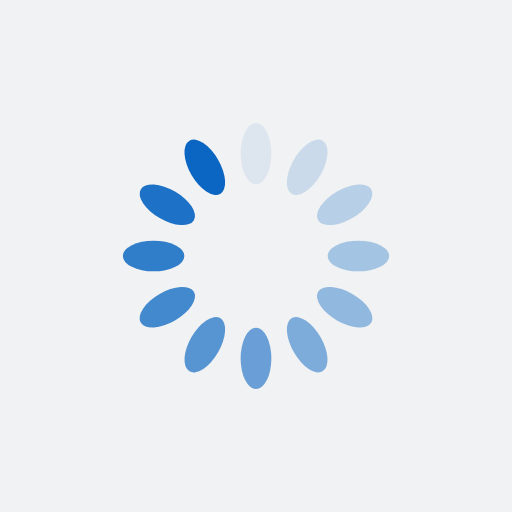
t = 0.00 s
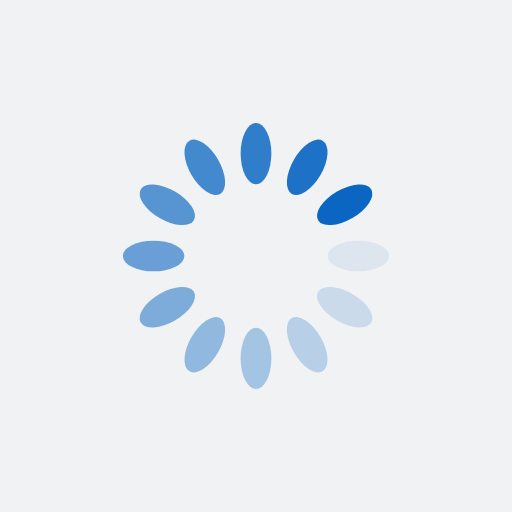
t = 0.25 s
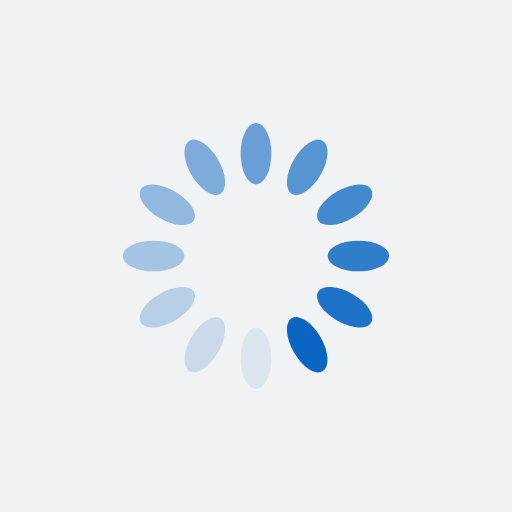
t = 0.50 s
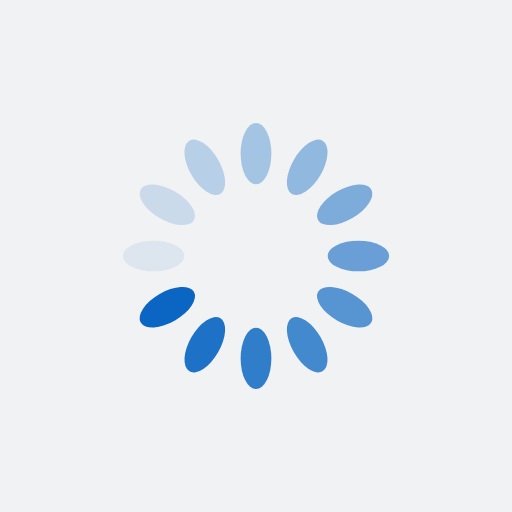
t = 0.75 s

The animated SVG that drew these frames (rendered in a browser with its animation timeline set to each time). Animation: 12 SMIL elements (animate=12); one cycle of 1.00 s, repeats indefinitely.

<?xml version="1.0" encoding="utf-8"?>
<svg xmlns="http://www.w3.org/2000/svg" xmlns:xlink="http://www.w3.org/1999/xlink" style="margin: auto; background: rgb(241, 242, 243); color:#0a66c2; display: block; shape-rendering: auto;" width="200px" height="200px" viewBox="0 0 100 100"  preserveAspectRatio="xMidYMid">
<g transform="rotate(0 50 50)">
  <rect x="47" y="24" rx="3" ry="6" width="6" height="12" fill="#0a66c2">
    <animate attributeName="opacity" values="1;0" keyTimes="0;1" dur="1s" begin="-0.9166666666666666s" repeatCount="indefinite"></animate>
  </rect>
</g><g transform="rotate(30 50 50)">
  <rect x="47" y="24" rx="3" ry="6" width="6" height="12" fill="#0a66c2">
    <animate attributeName="opacity" values="1;0" keyTimes="0;1" dur="1s" begin="-0.8333333333333334s" repeatCount="indefinite"></animate>
  </rect>
</g><g transform="rotate(60 50 50)">
  <rect x="47" y="24" rx="3" ry="6" width="6" height="12" fill="#0a66c2">
    <animate attributeName="opacity" values="1;0" keyTimes="0;1" dur="1s" begin="-0.75s" repeatCount="indefinite"></animate>
  </rect>
</g><g transform="rotate(90 50 50)">
  <rect x="47" y="24" rx="3" ry="6" width="6" height="12" fill="#0a66c2">
    <animate attributeName="opacity" values="1;0" keyTimes="0;1" dur="1s" begin="-0.6666666666666666s" repeatCount="indefinite"></animate>
  </rect>
</g><g transform="rotate(120 50 50)">
  <rect x="47" y="24" rx="3" ry="6" width="6" height="12" fill="#0a66c2">
    <animate attributeName="opacity" values="1;0" keyTimes="0;1" dur="1s" begin="-0.5833333333333334s" repeatCount="indefinite"></animate>
  </rect>
</g><g transform="rotate(150 50 50)">
  <rect x="47" y="24" rx="3" ry="6" width="6" height="12" fill="#0a66c2">
    <animate attributeName="opacity" values="1;0" keyTimes="0;1" dur="1s" begin="-0.5s" repeatCount="indefinite"></animate>
  </rect>
</g><g transform="rotate(180 50 50)">
  <rect x="47" y="24" rx="3" ry="6" width="6" height="12" fill="#0a66c2">
    <animate attributeName="opacity" values="1;0" keyTimes="0;1" dur="1s" begin="-0.4166666666666667s" repeatCount="indefinite"></animate>
  </rect>
</g><g transform="rotate(210 50 50)">
  <rect x="47" y="24" rx="3" ry="6" width="6" height="12" fill="#0a66c2">
    <animate attributeName="opacity" values="1;0" keyTimes="0;1" dur="1s" begin="-0.3333333333333333s" repeatCount="indefinite"></animate>
  </rect>
</g><g transform="rotate(240 50 50)">
  <rect x="47" y="24" rx="3" ry="6" width="6" height="12" fill="#0a66c2">
    <animate attributeName="opacity" values="1;0" keyTimes="0;1" dur="1s" begin="-0.25s" repeatCount="indefinite"></animate>
  </rect>
</g><g transform="rotate(270 50 50)">
  <rect x="47" y="24" rx="3" ry="6" width="6" height="12" fill="#0a66c2">
    <animate attributeName="opacity" values="1;0" keyTimes="0;1" dur="1s" begin="-0.16666666666666666s" repeatCount="indefinite"></animate>
  </rect>
</g><g transform="rotate(300 50 50)">
  <rect x="47" y="24" rx="3" ry="6" width="6" height="12" fill="#0a66c2">
    <animate attributeName="opacity" values="1;0" keyTimes="0;1" dur="1s" begin="-0.08333333333333333s" repeatCount="indefinite"></animate>
  </rect>
</g><g transform="rotate(330 50 50)">
  <rect x="47" y="24" rx="3" ry="6" width="6" height="12" fill="#0a66c2">
    <animate attributeName="opacity" values="1;0" keyTimes="0;1" dur="1s" begin="0s" repeatCount="indefinite"></animate>
  </rect>
</g>
</svg>
